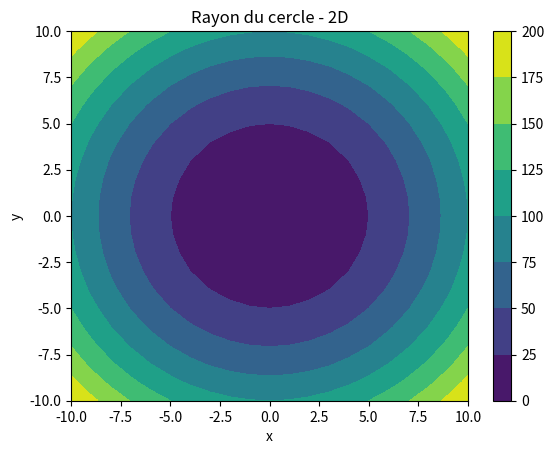
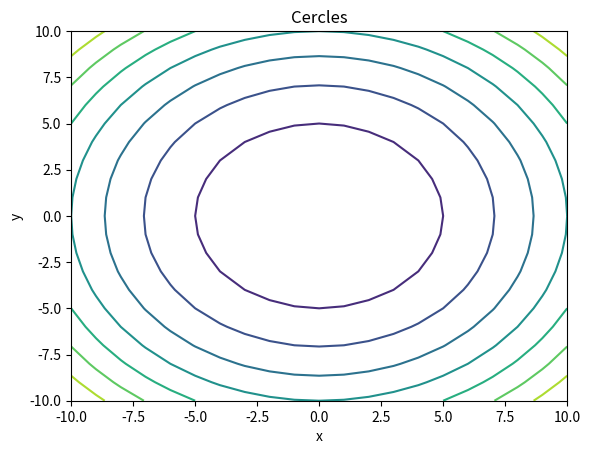

Write the Python code that produced these figures, in order.
#!/usr/bin/env python3
# -*- coding: utf-8 -*-
"""
Created on Fri Feb 26 08:25:10 2021

[redacted]
"""

# Imports 
import numpy as np
import matplotlib.pyplot as plt

# Fonction de 2 variables
def cercle (x,y):
    """ Calcul le rayon d'un cercle de centre O(0,0)"""
    r=x**2+y**2
    return r

# Dimensions repère
x=np.arange(-10,11)
y=np.arange(-10,11)

# Maillage
X,Y=np.meshgrid(x,y)

# Équation du cercle - fonction à deux variables
z=cercle(X,Y)

# Tracé cercles
plt.figure(1)
fig1=plt.contourf(X,Y,z)
# Titres et légendes
plt.title("Rayon du cercle - 2D")
plt.xlabel("x")
plt.ylabel("y")
# Sauvegarde
plt.savefig("Fig1-distribution rayon.png")
# Visualisation
plt.colorbar(fig1)
plt.show()


## Tracé contours cercles
plt.figure(2)
fig2=plt.contour(X,Y,z)
# Titre et légendes
plt.title("Cercles")
plt.xlabel("x")
plt.ylabel("y")
# Sauvegarde
plt.savefig("Fig2-Contours-cercle.png")
# Visualisation
plt.show()
